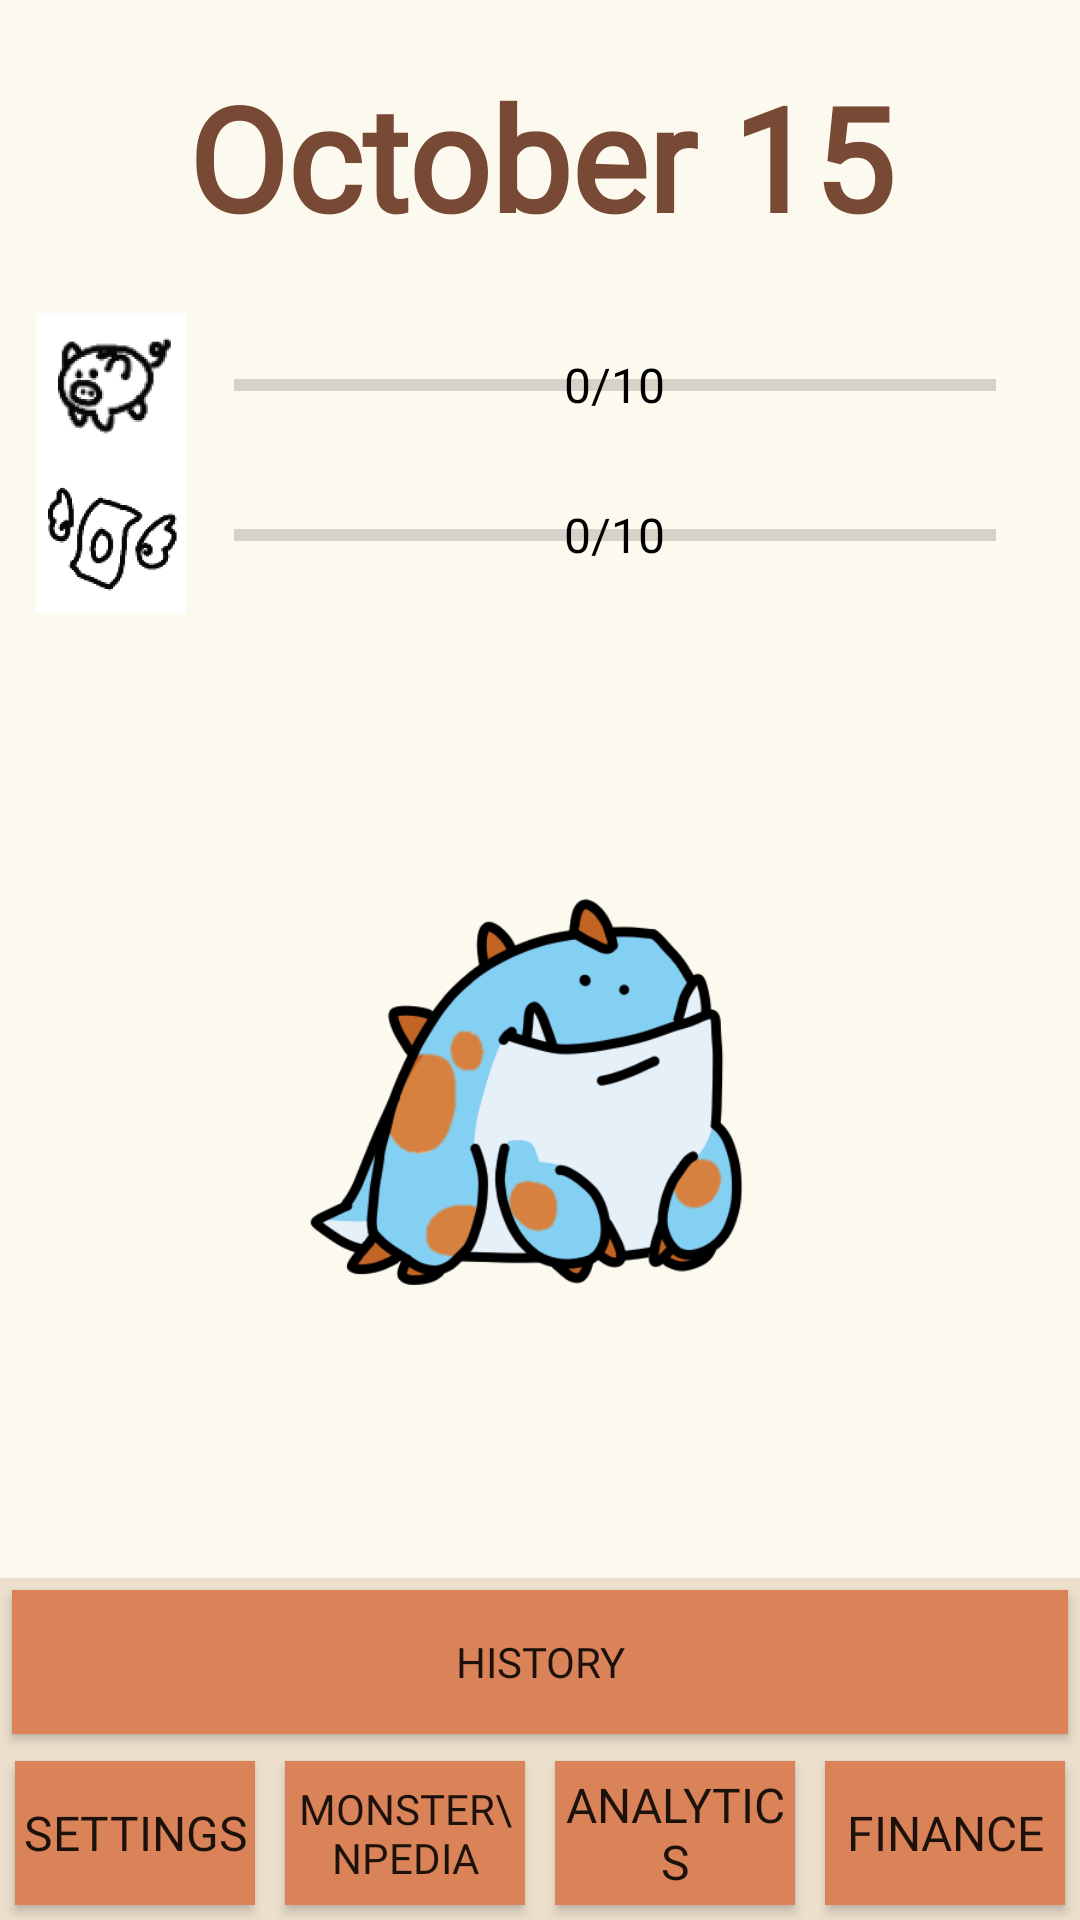

Produce the Android XML layout that renders to this screen, including the resource entries it uses.
<!-- AndroidManifest.xml: application theme Theme.AppCompat.Light -->
<!-- res/layout/activity_main.xml -->
<?xml version="1.0" encoding="utf-8"?>
<LinearLayout xmlns:android="http://schemas.android.com/apk/res/android"
    xmlns:app="http://schemas.android.com/apk/res-auto"
    android:layout_width="match_parent"
    android:layout_height="match_parent"
    android:layout_margin="12sp"
    android:background="@color/offwhite_bg"
    android:gravity="center_horizontal"
    android:orientation="vertical"
    android:weightSum="1">

    <LinearLayout
        android:layout_width="match_parent"
        android:layout_height="match_parent"
        android:layout_weight="1"
        android:orientation="vertical">

        <TextView
            android:id="@+id/dateTodayTv"
            android:layout_width="match_parent"
            android:layout_height="wrap_content"
            android:fontFamily="@font/baloo_bhai"
            android:gravity="center"
            android:padding="20dp"
            android:text="October 15"
            android:textAlignment="center"
            android:textColor="@color/brown_header"
            android:textSize="48sp"
            android:textStyle="bold" />

        <LinearLayout
            android:id="@+id/savingGoal"
            android:layout_width="match_parent"
            android:layout_height="wrap_content"
            android:layout_marginLeft="12sp"
            android:layout_marginRight="12sp"
            android:orientation="vertical">

            <LinearLayout
                android:layout_width="match_parent"
                android:layout_height="wrap_content"

                android:orientation="horizontal">

                <ImageView
                    android:id="@+id/imageView5"
                    android:layout_width="50sp"
                    android:layout_height="50sp"
                    android:src="@drawable/piggy" />

                <RelativeLayout
                    android:layout_width="match_parent"
                    android:layout_height="wrap_content"
                    android:gravity="center">

                    <ProgressBar
                        android:id="@+id/targetProgressBar"
                        style="?android:attr/progressBarStyleHorizontal"
                        android:layout_width="match_parent"
                        android:layout_height="wrap_content"
                        android:layout_margin="16dp"
                        android:max="100"
                        android:progress="0"
                        android:progressTint="@color/green_btn" />

                    <TextView
                        android:id="@+id/targetProgressText"
                        android:layout_width="wrap_content"
                        android:layout_height="wrap_content"
                        android:layout_centerInParent="true"
                        android:text="0/10"
                        android:textColor="@android:color/black"
                        android:textSize="16sp" />

                </RelativeLayout>
            </LinearLayout>
        </LinearLayout>

        <LinearLayout
            android:id="@+id/expenseGoal"
            android:layout_width="match_parent"
            android:layout_height="wrap_content"
            android:layout_marginLeft="12sp"
            android:layout_marginRight="12sp"
            android:orientation="vertical">

            <LinearLayout
                android:layout_width="match_parent"
                android:layout_height="match_parent"
                android:orientation="horizontal">

                <ImageView
                    android:id="@+id/imageView3"
                    android:layout_width="50sp"
                    android:layout_height="50sp"
                    android:src="@drawable/moneyfly" />

                <RelativeLayout
                    android:layout_width="match_parent"
                    android:layout_height="wrap_content"
                    android:gravity="center">

                    <ProgressBar
                        android:id="@+id/limitProgressBar"
                        style="?android:attr/progressBarStyleHorizontal"
                        android:layout_width="match_parent"
                        android:layout_height="wrap_content"
                        android:layout_margin="16dp"
                        android:max="10"
                        android:progress="0" />

                    <TextView
                        android:id="@+id/limitProgressText"
                        android:layout_width="wrap_content"
                        android:layout_height="wrap_content"
                        android:layout_centerInParent="true"
                        android:text="0/10"
                        android:textColor="@android:color/black"
                        android:textSize="16sp" />

                </RelativeLayout>

            </LinearLayout>

        </LinearLayout>

        <RelativeLayout
            android:layout_width="match_parent"
            android:layout_height="match_parent">

            <ImageView
                android:id="@+id/monsterImage"
                android:layout_width="match_parent"
                android:layout_height="match_parent"
                android:src="@drawable/gwomp_baby" />

        </RelativeLayout>

    </LinearLayout>

    <LinearLayout
        android:layout_width="match_parent"
        android:layout_height="wrap_content"
        android:background="@color/beige"
        android:orientation="vertical">

        <Button
            android:id="@+id/historyBtn"
            android:layout_width="match_parent"
            android:layout_height="wrap_content"
            android:layout_margin="12px"
            android:layout_weight="1"
            android:background="@color/brown_accent"
            android:fontFamily="@font/baloo_bhai"
            android:text="History" />

        <LinearLayout
            android:layout_width="match_parent"
            android:layout_height="wrap_content"
            android:layout_weight="1"
            android:background="@color/beige"
            android:gravity="center|center_horizontal"
            android:orientation="horizontal"
            android:weightSum="4">

            <Button
                android:id="@+id/settingsBtn"
                android:layout_width="match_parent"
                android:layout_height="wrap_content"
                android:layout_gravity="center"
                android:layout_margin="5dp"
                android:layout_weight="1"
                android:background="@color/brown_accent"
                android:fontFamily="@font/baloo_bhai"
                android:text="Settings"
                android:textSize="16sp" />

            <Button
                android:id="@+id/monsterpediaBtn"
                android:layout_width="match_parent"
                android:layout_height="wrap_content"
                android:layout_gravity="center"
                android:layout_margin="5dp"
                android:layout_weight="1"
                android:background="@color/brown_accent"
                android:fontFamily="@font/baloo_bhai"
                android:text="Monster\npedia"
                android:textSize="14sp" />

            <Button
                android:id="@+id/analyticsBtn"
                android:layout_width="match_parent"
                android:layout_height="wrap_content"
                android:layout_gravity="center"
                android:layout_margin="5dp"
                android:layout_weight="1"
                android:background="@color/brown_accent"
                android:fontFamily="@font/baloo_bhai"
                android:text="Analytics"
                android:textSize="16sp" />

            <Button
                android:id="@+id/financeBtn"
                android:layout_width="match_parent"
                android:layout_height="wrap_content"
                android:layout_gravity="center"
                android:layout_margin="5dp"
                android:layout_weight="1"
                android:background="@color/brown_accent"
                android:fontFamily="@font/baloo_bhai"
                android:text="Finance"
                android:textSize="16sp" />

        </LinearLayout>
    </LinearLayout>

</LinearLayout>
<!-- resources referenced by this layout -->
<resources>
  <color name="beige">#ECDFCC</color>
  <color name="brown_accent">#DA8359</color>
  <color name="brown_header">#784934</color>
  <color name="green_btn">#A5B68D</color>
  <color name="offwhite_bg">#FCFAEE</color>
  <!-- drawable gwomp_baby: png bitmap (drawable, 47416 bytes) -->
  <!-- drawable moneyfly: png bitmap (drawable, 4207 bytes) -->
  <!-- drawable piggy: png bitmap (drawable, 4702 bytes) -->
</resources>
